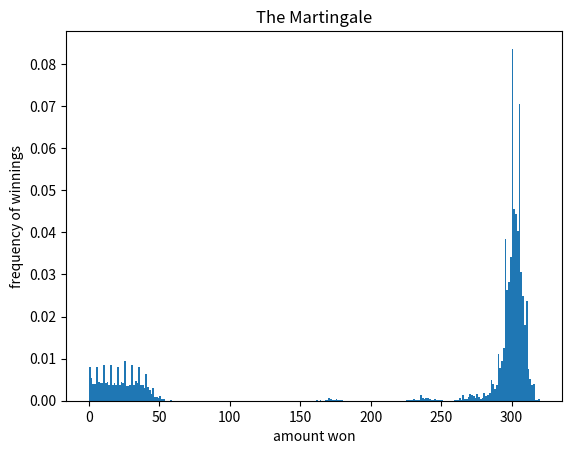

Here is the Python script that generated this plot:
"""
Fritz Stapfer Paz
Sprint 3 - The Martingale
10/28/2020

Show the result of the use of the Martingale strategy through the use of a simulation.
"""

# --------------------------------------------- Imports -----------------------------------------------

from random import random

import matplotlib
matplotlib.use('Agg')
from matplotlib import pyplot as plt

# --------------------------------------------- Functions ---------------------------------------------

def spin():
    return (int)(random() * 38) < 18                # spin the roulette
    
# -----------------------------------------------------------------------------------------------------

def martingale():                                   # do the martingale simulation
    budget = 255                                    # 255$ starting budger
    rounds = 100                                    # 100 rounds
    bet = 1                                         # 1$ starting bet
    
    while(bet <= budget and rounds > 0):            # run until stopping criteria is met
        rounds -= 1                                 # count round
        
        if(spin()):                                 # if you win
            budget += bet                           # process profits
            bet = 1                                 # restart betting at 1$
        else:                                       # if you lose
            budget -= bet                           # process loss
            bet = bet*2                             # increase betting amount
        
    return(budget)                                  # return total winnings

# -----------------------------------------------------------------------------------------------------

def run():                                          # run the entire simulation
    simulation_results = list()                     # list to store the results from all simulations
    for event in range (10000):                     # run 10000 simulations
        simulation_results.append(martingale())     # append individual result to list

    # plotting data
    plt.figure()
    plt.hist(simulation_results,bins=256,density='True')
    plt.title('The Martingale')
    plt.xlabel('amount won')
    plt.ylabel("frequency of winnings")
    plt.savefig('martingale_simulation.pdf', bbox_inches='tight')

    # print average
    prob = sum(simulation_results)/len(simulation_results) 
    print('Average winnings from martingale: %.6f' % prob)
    
# -----------------------------------------------------------------------------------------------------

if __name__ == '__main__':
    run()
